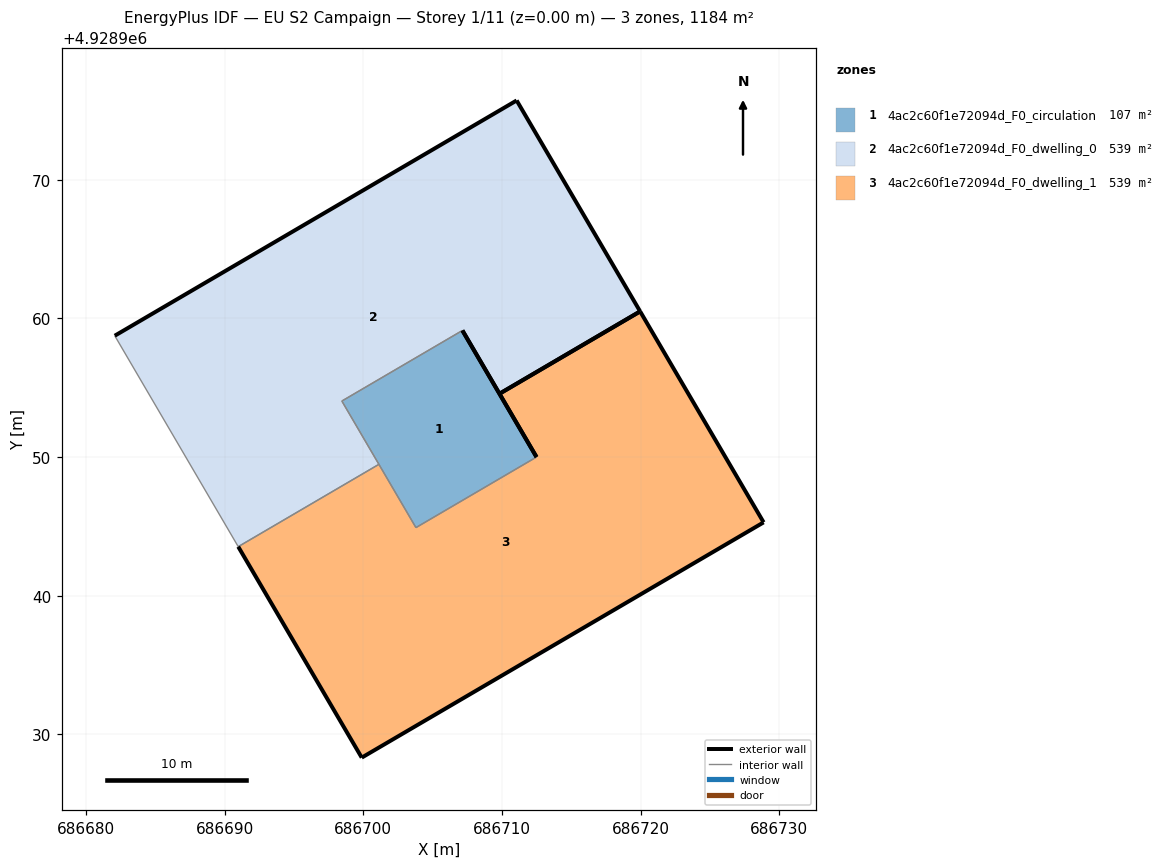
=== STOREY PLAN SPEC (per zone: floor XY polygon, exterior-wall plan segments, windows/doors) ===
zone 1: 4ac2c60f1e72094d_F0_circulation  (106.6 m²)
  floor: (686712.49, 4928950.00) (686707.15, 4928959.12) (686698.45, 4928954.03) (686703.80, 4928944.91)
  exterior wall: (686707.15, 4928959.12) – (686712.49, 4928950.00)  [10.6 m]
  interior walls: 3
zone 2: 4ac2c60f1e72094d_F0_dwelling_0  (538.7 m²)
  floor: (686709.82, 4928954.56) (686719.96, 4928960.50) (686711.06, 4928975.71) (686682.07, 4928958.74) (686690.98, 4928943.53) (686701.12, 4928949.47) (686698.45, 4928954.03) (686707.15, 4928959.12)
  exterior wall: (686711.06, 4928975.71) – (686719.96, 4928960.50)  [17.6 m]
  exterior wall: (686709.82, 4928954.56) – (686707.15, 4928959.12)  [5.3 m]
  exterior wall: (686682.07, 4928958.74) – (686711.06, 4928975.71)  [33.6 m]
  exterior wall: (686719.96, 4928960.50) – (686709.82, 4928954.56)  [11.8 m]
  interior walls: 4
zone 3: 4ac2c60f1e72094d_F0_dwelling_1  (538.7 m²)
  floor: (686728.87, 4928945.29) (686719.96, 4928960.50) (686709.82, 4928954.56) (686712.49, 4928950.00) (686703.80, 4928944.91) (686701.12, 4928949.47) (686690.98, 4928943.53) (686699.89, 4928928.32)
  exterior wall: (686712.49, 4928950.00) – (686709.82, 4928954.56)  [5.3 m]
  exterior wall: (686719.96, 4928960.50) – (686728.87, 4928945.29)  [17.6 m]
  exterior wall: (686728.87, 4928945.29) – (686699.89, 4928928.32)  [33.6 m]
  exterior wall: (686699.89, 4928928.32) – (686690.98, 4928943.53)  [17.6 m]
  exterior wall: (686709.82, 4928954.56) – (686719.96, 4928960.50)  [11.8 m]
  interior walls: 3

=== DERIVED (storey summary) ===
Building: EU S2 Campaign
Storey: 1 of 11  (floor level z = 0.00 m)
Storey gross floor area: 1184.0 m²
Zones on this storey: 3
  - 4ac2c60f1e72094d_F0_circulation: floor 106.6 m²; exterior wall 10.6 m (31.7 m²); WWR 0.0%
  - 4ac2c60f1e72094d_F0_dwelling_0: floor 538.7 m²; exterior wall 68.3 m (204.8 m²); WWR 0.0%
  - 4ac2c60f1e72094d_F0_dwelling_1: floor 538.7 m²; exterior wall 85.9 m (257.6 m²); WWR 0.0%
Zone adjacency (shared interzone walls):
  - 4ac2c60f1e72094d_F0_circulation ↔ 4ac2c60f1e72094d_F0_dwelling_0
  - 4ac2c60f1e72094d_F0_circulation ↔ 4ac2c60f1e72094d_F0_dwelling_1